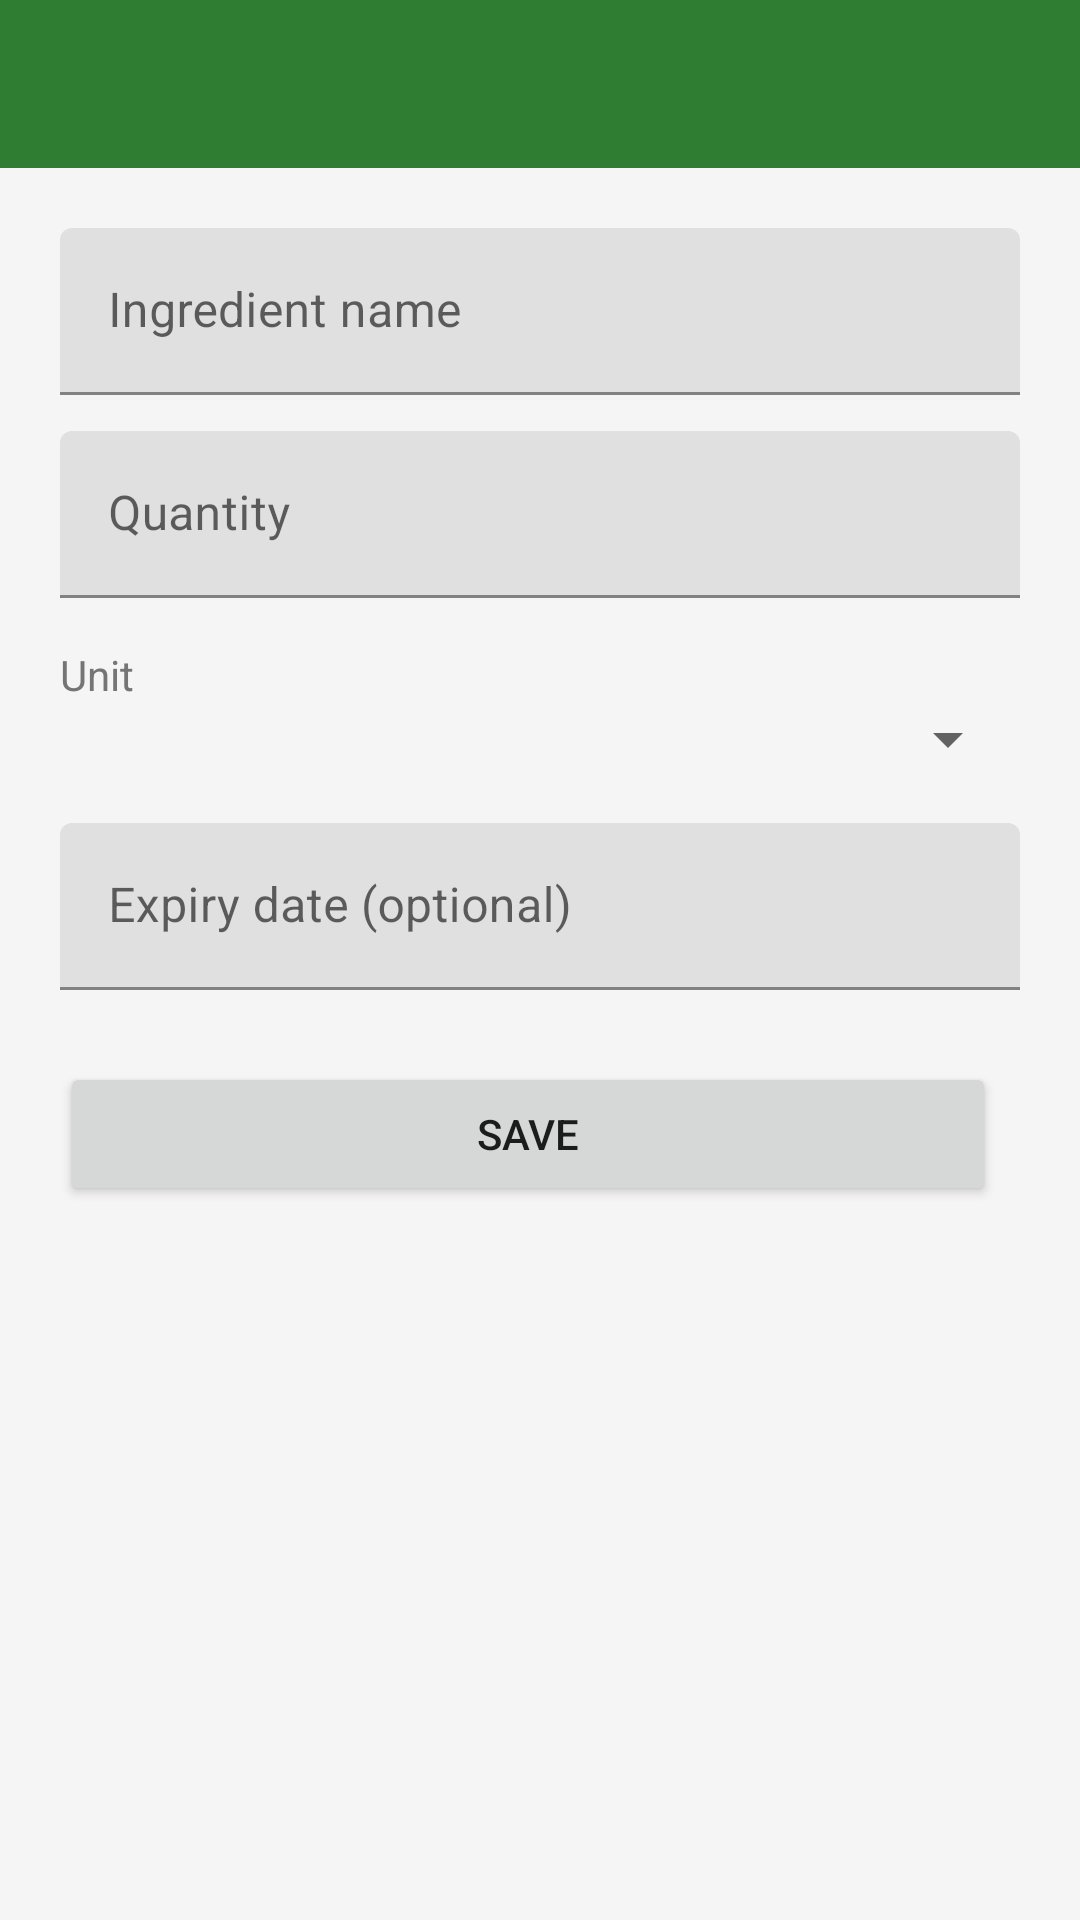

Write the Android layout XML for this screen, with the resource values it uses.
<!-- AndroidManifest.xml: application theme Theme.SmartPantry -->
<!-- res/layout/activity_add_edit_ingred.xml -->
<?xml version="1.0" encoding="utf-8"?>
<androidx.constraintlayout.widget.ConstraintLayout
    xmlns:android="http://schemas.android.com/apk/res/android"
    xmlns:app="http://schemas.android.com/apk/res-auto"
    android:layout_width="match_parent"
    android:layout_height="match_parent"
    android:fitsSystemWindows="true">

    <androidx.appcompat.widget.Toolbar
        android:id="@+id/toolbar"
        android:layout_width="0dp"
        android:layout_height="?attr/actionBarSize"
        android:background="@color/pantry_green"
        android:titleTextColor="@color/white"
        app:layout_constraintTop_toTopOf="parent"
        app:layout_constraintStart_toStartOf="parent"
        app:layout_constraintEnd_toEndOf="parent" />

    <ScrollView
        android:layout_width="0dp"
        android:layout_height="0dp"
        app:layout_constraintTop_toBottomOf="@id/toolbar"
        app:layout_constraintBottom_toBottomOf="parent"
        app:layout_constraintStart_toStartOf="parent"
        app:layout_constraintEnd_toEndOf="parent">

        <LinearLayout
            android:layout_width="match_parent"
            android:layout_height="wrap_content"
            android:orientation="vertical"
            android:padding="20dp">

            <com.google.android.material.textfield.TextInputLayout
                android:id="@+id/layoutName"
                android:layout_width="match_parent"
                android:layout_height="wrap_content">

                <com.google.android.material.textfield.TextInputEditText
                    android:id="@+id/editName"
                    android:layout_width="match_parent"
                    android:layout_height="wrap_content"
                    android:hint="@string/hint_name"
                    android:inputType="textCapSentences" />
            </com.google.android.material.textfield.TextInputLayout>

            <com.google.android.material.textfield.TextInputLayout
                android:id="@+id/layoutQuantity"
                android:layout_width="match_parent"
                android:layout_height="wrap_content"
                android:layout_marginTop="12dp">

                <com.google.android.material.textfield.TextInputEditText
                    android:id="@+id/editQuantity"
                    android:layout_width="match_parent"
                    android:layout_height="wrap_content"
                    android:hint="@string/hint_quantity"
                    android:inputType="numberDecimal" />
            </com.google.android.material.textfield.TextInputLayout>

            <TextView
                android:layout_width="wrap_content"
                android:layout_height="wrap_content"
                android:layout_marginTop="16dp"
                android:text="@string/label_unit"
                android:textColor="@color/pantry_text_secondary" />

            <Spinner
                android:id="@+id/spinnerUnit"
                android:layout_width="match_parent"
                android:layout_height="wrap_content" />

            <com.google.android.material.textfield.TextInputLayout
                android:id="@+id/layoutExpiry"
                android:layout_width="match_parent"
                android:layout_height="wrap_content"
                android:layout_marginTop="16dp">

                <com.google.android.material.textfield.TextInputEditText
                    android:id="@+id/editExpiry"
                    android:layout_width="match_parent"
                    android:layout_height="wrap_content"
                    android:focusable="false"
                    android:hint="@string/hint_expiry" />
            </com.google.android.material.textfield.TextInputLayout>

            <LinearLayout
                android:layout_width="match_parent"
                android:layout_height="wrap_content"
                android:layout_marginTop="24dp"
                android:orientation="horizontal">

                <Button
                    android:id="@+id/buttonSaveIngredient"
                    android:layout_width="0dp"
                    android:layout_height="wrap_content"
                    android:layout_weight="1"
                    android:layout_marginEnd="8dp"
                    android:text="@string/btn_save" />

                <Button
                    android:id="@+id/buttonDeleteIngredient"
                    android:layout_width="0dp"
                    android:layout_height="wrap_content"
                    android:layout_weight="1"
                    android:layout_marginStart="8dp"
                    android:backgroundTint="@color/pantry_error"
                    android:text="@string/btn_delete"
                    android:visibility="gone" />

            </LinearLayout>

        </LinearLayout>
    </ScrollView>

</androidx.constraintlayout.widget.ConstraintLayout>
<!-- resources referenced by this layout -->
<resources>
  <color name="pantry_error">#C62828</color>
  <color name="pantry_green">#2E7D32</color>
  <color name="pantry_text_secondary">#757575</color>
  <color name="white">#FFFFFFFF</color>
  <string name="btn_delete">Delete</string>
  <string name="btn_save">Save</string>
  <string name="hint_expiry">Expiry date (optional)</string>
  <string name="hint_name">Ingredient name</string>
  <string name="hint_quantity">Quantity </string>
  <string name="label_unit">Unit</string>
  <style name="Theme.SmartPantry" parent="Theme.MaterialComponents.Light.NoActionBar">
          <item name="colorPrimary">@color/pantry_green</item>
          <item name="colorPrimaryDark">@color/pantry_green_dark</item>
          <item name="colorAccent">@color/pantry_accent</item>
          <item name="android:windowBackground">@color/pantry_background</item>
      </style>
  <color name="pantry_green_dark">#1B5E20</color>
  <color name="pantry_accent">#FFA000</color>
  <color name="pantry_background">#F5F5F5</color>
</resources>
